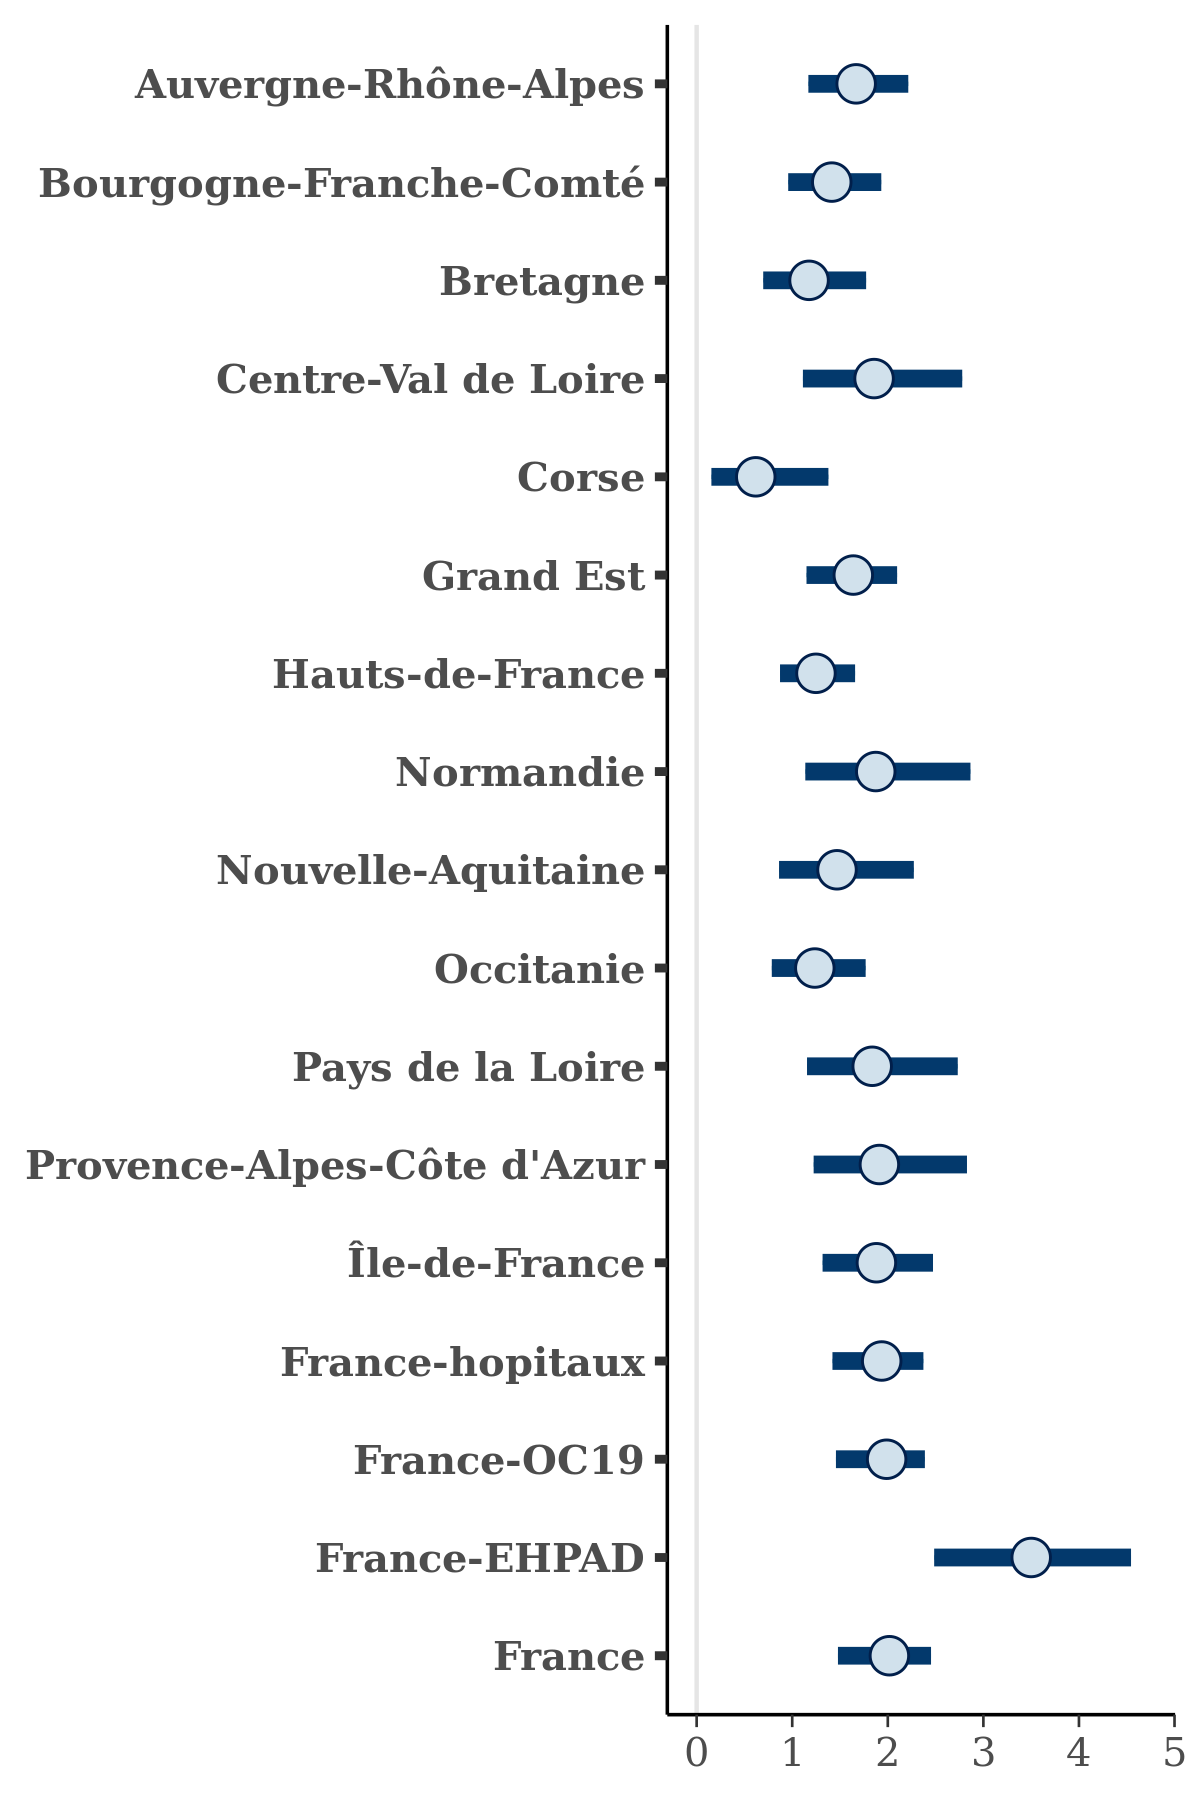

Values plotted in this chart, from the file beside it:
, Auvergne-Rhône-Alpes, Bourgogne-Franche-Comté, Bretagne, Centre-Val de Loire, Corse, Grand Est, Hauts-de-France, Normandie, Nouvelle-Aquitaine, Occitanie, Pays de la Loire, Provence-Alpes-Côte d'Azur, Île-de-France, France-hopitaux, France-OC19, France-EHPAD, France
1, 1.733, 1.418, 1.348, 1.787, 0.5202, 1.271, 1.132, 1.927, 1.773, 1.053, 1.739, 1.975, 1.786, 1.702, 1.903, 3.231, 1.772
2, 1.554, 1.321, 1.164, 1.654, 0.7958, 2.175, 1.156, 1.557, 0.866, 1.554, 1.689, 2.225, 2.819, 2.133, 2.279, 4.436, 2.138
3, 1.857, 1.687, 1.294, 1.921, 0.8835, 1.967, 1.438, 2.587, 1.325, 1.572, 2.905, 2.194, 2.188, 2.375, 2.221, 4.116, 2.451
4, 1.356, 1.575, 0.9768, 1.292, 0.8199, 1.779, 1.29, 1.57, 1.441, 0.9419, 1.167, 1.729, 1.84, 1.849, 1.859, 3.775, 1.963
5, 1.675, 1.468, 0.973, 1.938, 1.451, 1.652, 0.9994, 2.571, 2.116, 1.337, 1.442, 1.677, 1.701, 1.596, 1.626, 3.395, 1.722
6, 1.265, 1.708, 0.7606, 1.276, 0.6239, 1.577, 1.175, 1.156, 1.538, 1.072, 1.411, 1.588, 1.775, 1.816, 1.788, 4.385, 1.81
7, 1.87, 1.326, 1.673, 2.822, 0.03208, 1.823, 1.698, 2.079, 1.433, 1.796, 2.926, 2.344, 2.071, 2.05, 2.151, 4.605, 2.374
8, 1.598, 1.775, 1.379, 1.605, 0.2571, 1.629, 1.28, 2.2, 2.029, 1.05, 2.098, 1.542, 1.848, 1.932, 2.219, 3.246, 2.251
9, 1.29, 1.542, 0.6591, 0.7341, 0.3151, 1.132, 0.992, 1.568, 1.82, 1.42, 1.471, 1.307, 1.38, 1.536, 1.59, 1.785, 1.523
10, 1.198, 0.989, 0.9575, 1.913, 0.563, 1.092, 0.9938, 1.909, 1.041, 0.9463, 1.367, 1.399, 1.391, 1.619, 1.663, 3.1, 1.502
11, 1.787, 1.751, 1.55, 2.454, 0.5572, 1.774, 1.436, 1.796, 1.712, 1.53, 2.212, 2.474, 2.031, 2.064, 2.278, 3.632, 2.264
12, 1.422, 1.137, 0.737, 1.62, 0.5557, 1.279, 1.094, 1.164, 1.039, 1.203, 1.568, 1.137, 2.149, 1.67, 1.616, 2.691, 1.488
13, 1.316, 1.078, 0.5092, 0.9728, 0.4095, 1.042, 0.879, 1.346, 0.9705, 0.7001, 1.466, 1.028, 1.133, 1.29, 1.421, 2.459, 1.306
14, 1.56, 1.718, 1.104, 1.682, 0.2769, 1.341, 1.197, 1.97, 1.546, 1.012, 1.654, 1.37, 2.078, 1.752, 1.858, 3.22, 1.916
15, 1.841, 1.543, 1.806, 1.36, 0.8747, 1.75, 1.236, 2.14, 1.648, 1.643, 1.968, 2.099, 2.217, 1.971, 2.21, 3.49, 2.137
16, 1.289, 1.199, 0.8057, 1.895, 0.4039, 1.45, 0.9249, 0.9327, 1.09, 0.7163, 1.744, 1.306, 1.351, 1.531, 1.6, 2.564, 1.563
17, 1.627, 1.351, 0.9743, 1.603, 0.3196, 2.026, 1.217, 2.509, 2.174, 1.131, 2.262, 1.95, 2.01, 2.231, 2.055, 4.005, 2.195
18, 1.7, 1.779, 2.047, 2.779, 0.5229, 2.116, 1.638, 2.811, 1.633, 1.584, 2.491, 2.214, 2.314, 2.168, 2.236, 3.784, 2.437
19, 1.854, 1.488, 1.208, 0.8646, 0.2068, 1.41, 1.233, 2.725, 1.588, 1.169, 2.389, 1.929, 1.816, 2.044, 2.092, 3.611, 2.038
20, 1.823, 1.627, 1.016, 1.565, 0.9498, 2.04, 1.331, 2.053, 1.838, 1.522, 1.625, 2.526, 2.178, 2.164, 2.301, 3.131, 2.165
21, 1.692, 1.624, 0.9864, 1.5, 0.7973, 1.224, 1.26, 1.953, 1.053, 0.9795, 1.379, 2.29, 2.342, 1.913, 1.704, 3.673, 1.977
22, 1.999, 1.8, 1.354, 2.223, 2.065, 1.966, 1.509, 2.166, 1.576, 1.213, 2.025, 2.218, 2.027, 2.254, 2.233, 3.986, 2.159
23, 2.043, 1.166, 1.231, 1.888, 0.7104, 1.416, 1.068, 1.985, 2.148, 1.267, 1.743, 2.227, 2.032, 1.936, 1.988, 3.314, 2.168
24, 1.269, 0.8162, 1.237, 2.073, 1.104, 1.385, 1.04, 1.101, 0.8236, 0.8792, 1.862, 1.973, 1.348, 1.613, 1.515, 2.964, 1.969
25, 0.8641, 0.918, 1.143, 1.142, 0.5767, 0.8767, 0.5732, 0.8941, 0.446, 0.7851, 0.8742, 1.037, 0.861, 1.07, 1.211, 1.814, 1.133
26, 2.264, 1.675, 1.333, 2.406, 0.7137, 1.802, 1.571, 3.267, 1.686, 1.202, 2.12, 2.674, 2.176, 2.269, 2.239, 4.568, 2.228
27, 2.397, 1.499, 1.369, 3.003, 0.7437, 1.883, 1.577, 2.105, 1.856, 1.424, 2.1, 2.011, 2.234, 2.245, 2.318, 3.636, 2.38
28, 1.546, 1.368, 1.534, 1.394, 1.024, 1.966, 1.414, 2.54, 1.438, 1.423, 1.629, 1.242, 2.143, 2.103, 2.281, 4.125, 2.069
29, 1.391, 1.201, 1.45, 2.267, 0.8054, 1.426, 1.198, 2.082, 1.024, 1.039, 1.922, 2.214, 1.679, 1.786, 1.678, 3.668, 1.761
30, 2.04, 1.645, 1.365, 2.117, 0.6417, 1.871, 1.565, 1.832, 1.503, 1.498, 1.627, 2.161, 2.364, 1.969, 2.055, 3.073, 2.145
31, 1.534, 1.822, 0.5783, 2.476, 0.1486, 1.676, 0.9809, 1.279, 0.8621, 0.9627, 1.774, 1.51, 1.693, 1.941, 1.921, 3.26, 2.104
32, 1.36, 1.3, 0.9911, 0.9983, 0.2338, 1.336, 1.381, 1.309, 1.332, 1.4, 2.258, 1.861, 1.63, 1.792, 1.804, 3.655, 1.731
33, 1.944, 1.496, 1.048, 1.654, 0.9852, 1.454, 1.009, 1.944, 1.837, 1.032, 1.786, 2.203, 1.636, 1.956, 2.015, 3.093, 2.008
34, 1.897, 1.505, 1.099, 2.37, 0.5263, 1.735, 1.315, 2.286, 2.21, 1.732, 1.408, 2.863, 2.257, 2.315, 2.196, 4.049, 2.284
35, 1.807, 1.695, 1.02, 1.531, 0.3442, 1.481, 1.043, 1.962, 0.8996, 1.101, 2.077, 2.158, 2.139, 2.144, 1.956, 3.718, 1.821
36, 1.851, 1.551, 1.007, 1.831, 0.6696, 1.303, 1.011, 2.166, 1.106, 1.142, 1.292, 1.785, 1.789, 1.712, 1.641, 3.892, 1.637
37, 1.859, 2.165, 1.721, 1.768, 0.9321, 2.433, 1.757, 2.294, 1.244, 1.329, 2.016, 1.829, 2.184, 2.492, 2.399, 3.629, 2.647
38, 1.579, 1.995, 1.308, 2.153, 0.23, 1.816, 1.379, 2.192, 1.579, 1.307, 1.785, 2.362, 2.339, 2.322, 2.212, 4.711, 2.346
39, 1.96, 2.006, 0.9089, 1.947, 0.725, 1.899, 1.544, 3.278, 0.9682, 1.372, 1.796, 1.709, 2.345, 1.927, 2.198, 4.053, 2.079
40, 1.704, 1.228, 1.484, 1.97, 0.8411, 1.213, 1.138, 1.84, 1.325, 1.394, 2.024, 1.566, 1.894, 1.668, 1.791, 3.092, 1.905
41, 1.493, 1.692, 1.251, 1.623, 0.6777, 1.544, 1.061, 1.879, 1.638, 1.448, 1.637, 1.559, 1.9, 1.823, 2.039, 3.555, 1.857
42, 1.853, 1.532, 1.477, 2.084, 0.4519, 2.179, 1.38, 2.34, 1.183, 1.347, 1.652, 2.046, 1.936, 2.229, 2.249, 4.274, 2.35
43, 1.295, 1.448, 1.097, 2.082, 1.167, 1.709, 1.138, 1.797, 1.071, 1.036, 1.83, 1.466, 2.009, 1.652, 1.852, 3.076, 1.968
44, 1.415, 0.9072, 0.9658, 1.3, 0.3187, 1.299, 0.8917, 1.099, 0.8537, 0.7142, 0.8812, 0.8953, 1.275, 1.338, 1.363, 2.079, 1.277
45, 2.034, 2.345, 0.8436, 2.545, 0.8721, 2.049, 1.811, 2.716, 2.007, 1.714, 2.531, 2.491, 2.889, 2.371, 2.534, 4.288, 2.593
46, 1.781, 1.768, 1.047, 2.309, 0.5208, 1.971, 1.396, 2.149, 1.457, 1.066, 1.505, 2.009, 2.008, 2.103, 2.121, 3.853, 2.318
47, 1.668, 1.236, 0.9533, 1.753, 0.7877, 1.651, 1.434, 2.592, 1.836, 1.045, 1.746, 1.937, 2.188, 2.021, 1.946, 3.13, 2.071
48, 1.071, 0.9633, 1.352, 1.708, 0.2373, 1.365, 0.9557, 1.155, 1.377, 1.042, 1.482, 1.44, 1.466, 1.633, 1.664, 2.875, 1.522
49, 1.615, 2.151, 1.719, 1.903, 0.737, 1.375, 1.136, 2.264, 1.39, 1.125, 2.697, 2.087, 2.094, 2.072, 2.068, 3.233, 2.004
50, 1.64, 1.341, 0.7337, 1.577, 0.6824, 1.538, 1.253, 1.694, 1.517, 0.8204, 1.735, 2.55, 1.844, 1.834, 1.739, 3.79, 2.052
51, 1.247, 1.224, 0.8511, 2.664, 0.431, 1.436, 1.015, 1.445, 1.044, 1.109, 1.539, 1.75, 1.533, 1.641, 1.695, 3.661, 1.803
52, 1.693, 1.523, 1.353, 1.913, 0.2438, 1.698, 1.333, 2.611, 1.36, 1.376, 3.043, 2.75, 2.369, 1.998, 2.233, 4.426, 2.393
53, 1.823, 1.412, 1.114, 2.395, 0.9787, 2.122, 1.276, 1.946, 1.592, 1.308, 2.995, 2.364, 2.229, 2.249, 2.033, 3.846, 2.055
54, 1.754, 1.251, 1.277, 2.361, 0.8647, 1.871, 1.339, 2.13, 1.566, 1.434, 2.64, 1.916, 1.981, 2.217, 2.078, 4.596, 2.175
55, 1.545, 1.257, 0.607, 1.495, 0.5209, 1.666, 1.329, 1.494, 2.221, 1.581, 1.693, 2.147, 1.873, 1.936, 2.021, 3.759, 1.976
56, 1.846, 2.032, 1.454, 2.208, 0.2364, 1.943, 1.538, 2.317, 1.741, 1.51, 2.041, 3.028, 2.641, 2.319, 2.349, 3.946, 2.38
57, 1.69, 1.267, 0.5571, 1.107, 0.4816, 1.343, 0.9058, 1.597, 1.334, 1.138, 1.771, 1.665, 1.262, 1.439, 1.568, 2.437, 1.625
58, 1.86, 1.744, 1.308, 2.136, 0.706, 2.063, 1.527, 2.361, 1.215, 1.6, 3.02, 2.548, 2.146, 2.225, 2.189, 3.75, 2.068
59, 1.682, 1.285, 0.948, 0.8407, 0.6772, 1.435, 1.477, 1.09, 1.455, 1.294, 2.27, 1.955, 1.695, 1.876, 1.91, 3.099, 1.935
60, 1.596, 1.124, 1.816, 2.226, 0.483, 1.797, 1.127, 1.512, 0.9955, 1.01, 1.676, 1.9, 1.799, 1.856, 2.073, 3.386, 2.135
... 1,940 more rows
